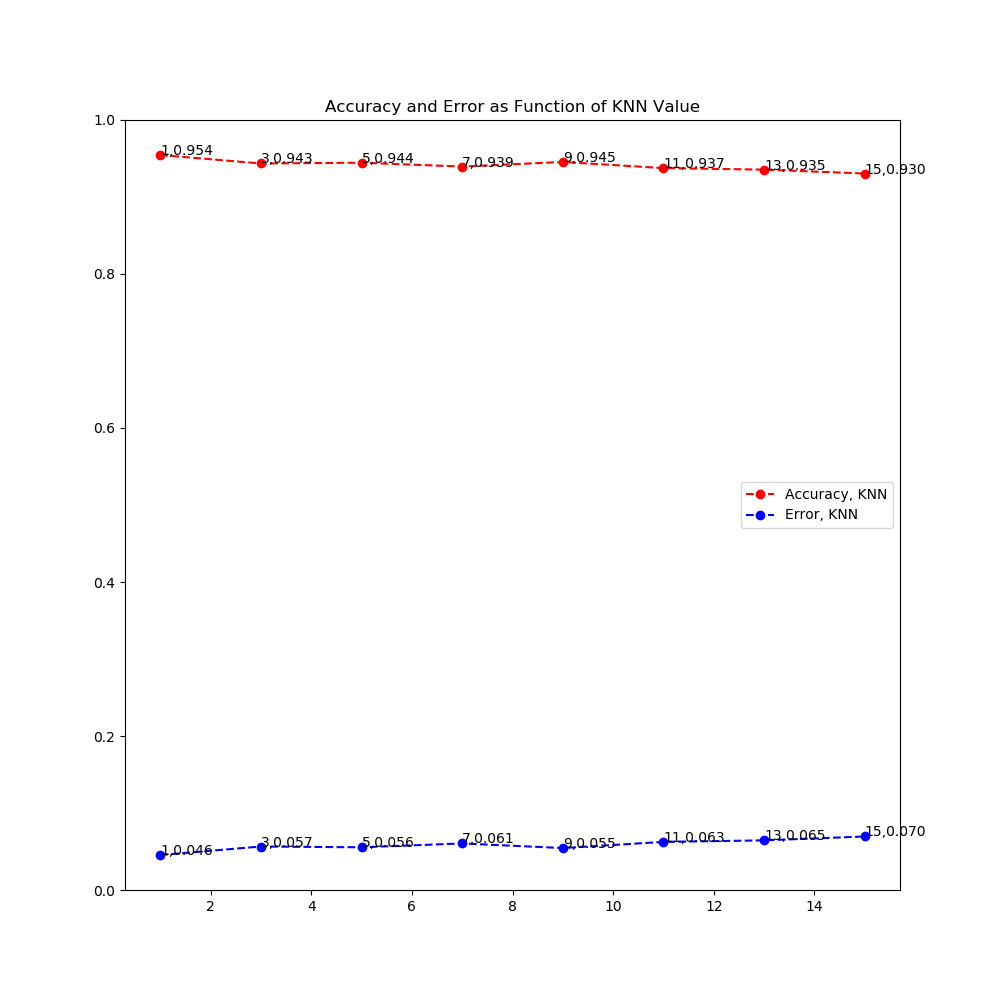

Data behind this chart, as committed beside it:
1, 0.954, 0.046
3, 0.943, 0.057
5, 0.944, 0.056
7, 0.939, 0.061
9, 0.945, 0.055
11, 0.937, 0.063
13, 0.935, 0.065
15, 0.93, 0.07
